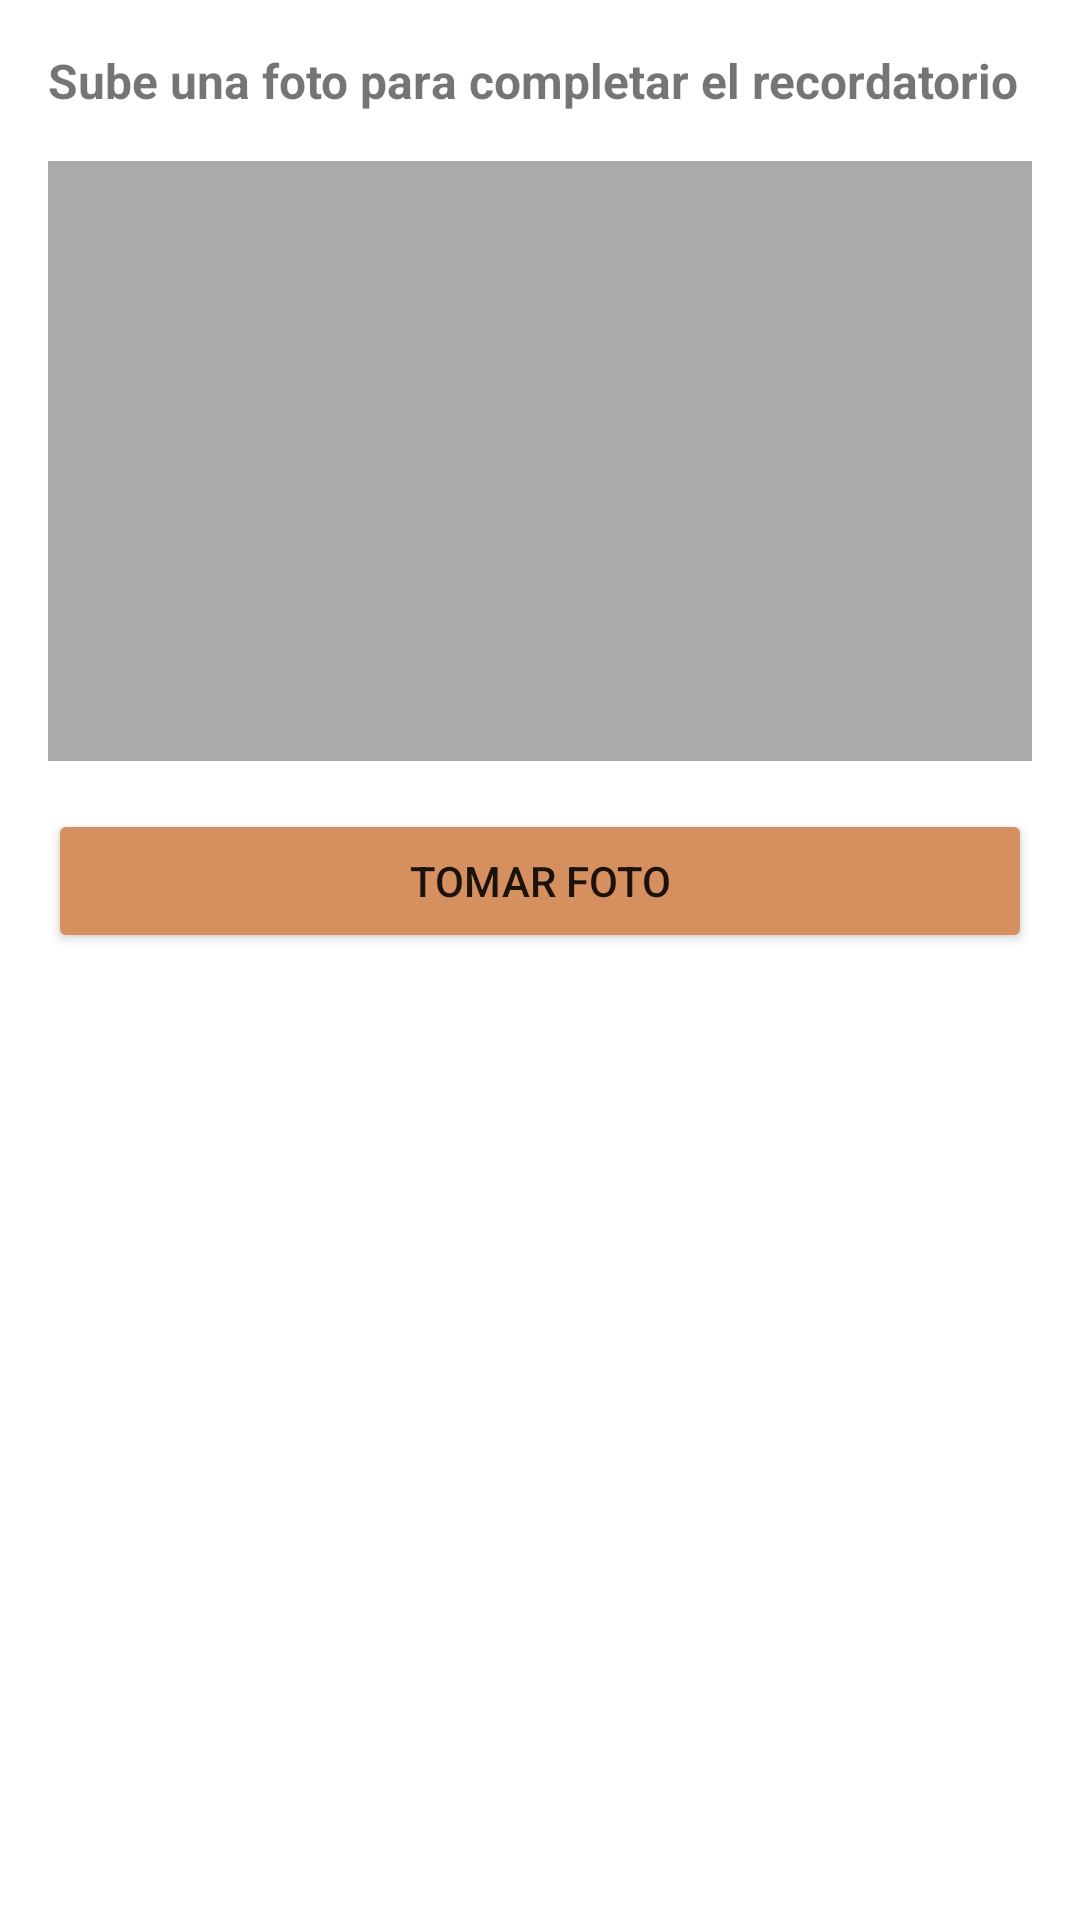

Produce the Android XML layout that renders to this screen, including the resource entries it uses.
<!-- AndroidManifest.xml: fallback theme Theme.MaterialComponents.DayNight.NoActionBar -->
<!-- res/layout/dialog_complete_reminder.xml -->
<?xml version="1.0" encoding="utf-8"?>
<LinearLayout xmlns:android="http://schemas.android.com/apk/res/android"
    android:layout_width="match_parent"
    android:layout_height="wrap_content"
    android:orientation="vertical"
    android:padding="16dp">

    <TextView
        android:layout_width="match_parent"
        android:layout_height="wrap_content"
        android:text="Sube una foto para completar el recordatorio"
        android:textSize="16sp"
        android:textStyle="bold"
        android:layout_marginBottom="16dp"/>

    <ImageView
        android:id="@+id/ivPhoto"
        android:layout_width="match_parent"
        android:layout_height="200dp"
        android:scaleType="centerCrop"
        android:background="@android:color/darker_gray"
        android:layout_marginBottom="16dp"/>

    <Button
        android:id="@+id/btnTakePhoto"
        android:layout_width="match_parent"
        android:layout_height="wrap_content"
        android:backgroundTint="@color/primary"
        android:text="Tomar foto"/>
</LinearLayout>
<!-- resources referenced by this layout -->
<resources>
  <color name="primary">#D68F5E</color>
</resources>
